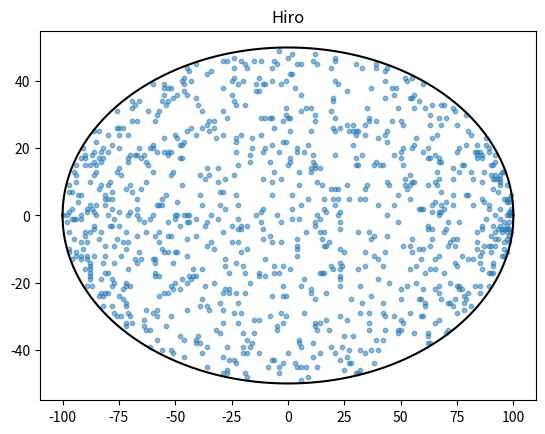

Here is the Python script that generated this plot:
#!/usr/bin/env python3
# -*- coding: utf-8 -*-
"""
Created on Wed Jul 31 14:35:30 2019

@author: hiro
"""


import time
import numpy as np
import matplotlib.pyplot as plt
import random
   
def inital_condition_np(a, b, n):
#Gerando uma malha quadrada com uma elipse dentro fazendo a distribuição de cargas  
    x = np.random.randint(-a,a, size = n) #Gerar coordenadas de cada carga no eixo x
    
    lim_inf = np.around(-b*np.sqrt(1-(x/a)**2)) #Restrição numa elipse
    lim_sup = np.around(b*np.sqrt(1-(x/a)**2))
    y = np.random.uniform(lim_inf, lim_sup, size = n)
    y = y.astype(int)
    
    #Garante que duas cargas não caiam na mesma posição
    xy = np.zeros((n, 2)) #Quero criar um array onde cada linha uma carga e as colunas são o eixo x e y
    xy[:, 0] = x
    xy[:, 1] = y
    elementos_unicos = np.unique(xy, axis = 0) #Gera apenas com as coordenadas (x,y) que aparecem uma unica vez
    m = len(elementos_unicos[:]) 
    while m!= n:
        #Geramos novas coordenadas para substituir as repetidas e 
        #repetimos isso até não houver mais repetidos
        x = np.random.randint(-a,a, size = n - m) 
    
        lim_inf = np.around(-b*np.sqrt(1-(x/a)**2))
        lim_sup = np.around(b*np.sqrt(1-(x/a)**2))
    
        y = np.random.uniform(lim_inf, lim_sup, size= n - m)
        y = y.astype(int)
        
        elementos_novos = np.zeros((n-m,2))
        elementos_novos[:,0] = x
        elementos_novos[:,1] = y
        xy = np.concatenate((elementos_novos,elementos_unicos), axis = 0)
        
        elementos_unicos = np.unique(xy, axis = 0)
        m = len(elementos_unicos[:])
    
    #Extraindo um array para cada um dos eixos
    x = elementos_unicos[:,0]
    y = elementos_unicos[:,1]
    return x, y



def initial_condition_py(a, b, n): #Código do Momo
#Essa função cria uma malha retangular a por b e distribui n cargas em uma 
#elipse inserida na malha (com semieixos a e b). Os valores de retorno são as variáveis Charge
#(coordenadas de cada carga) e r (distâncias entre cada carga).
    Charges = [] #Lista que gardará as coordenadas de cada carga

    
    x_vect = []
    y_vect = []
    
    
    for i in range(0,n):
        x = random.randint(-a,a)
        y = random.randint(int(-b*np.sqrt(1-(x/a)**2)),int(b*np.sqrt(1-(x/a)**2))) #Restrição da elipse
        
        x_vect.append(x)
        y_vect.append(y)
    
    #Garante que duas cargas não caiam na mesma posição
        for interacao in range(0,100):
            todas_diferentes = 1
            for j in range(0,i):
                if x_vect[j] == x_vect[i] & y_vect[j] == y_vect[i]:
                    x = random.randint(-a,a)
                    y = random.randint(int(-b*np.sqrt(1-(x/a)**2)),int(b*np.sqrt(1-(x/a)**2)))
                    x_vect[i] = x
                    y_vect[i] = y
                    todas_diferentes = 0
            if todas_diferentes:
                break
                    
        Charges.append([x,y])
    return x_vect, y_vect
##############################################################
def distance_charges_np(x, y):
    #Calcular a distância entre as cargas.
    
    #A ideia é gerar uma matriz n x n em que cada entrada é 
    #a distância de interação da carga i com a carga j,
    #com i, j de 1 a n
    
    #Da forma que faço aqui, o elemento (i, j) da matriz não
    #corresponde com a distancia entre i e j, mas isso não importa.
    xy = np.zeros((n, 2)) 
    xy[:, 0] = x
    xy[:, 1] = y
    r = np.zeros((n, n))
    xy_aux = xy 
    
    #Faremos permutações cíclicas em xy_aux mantendo xy imutável
    #Se tivermos xy_aux como:
    # 1 10
    # 2 20
    # 3 30
    # 4 40
    #O que vamos fazer é criar
    # 4 40
    # 1 10
    # 2 20
    # 3 30
    #Assim, podemos calcular as distancias de todas as combinações (i,j)
    for iteracao in range(n):
        xy_ultimo = xy_aux[-1,:] #Coordenada da última carga
        xy_ultimo = np.array([xy_ultimo])
        xy_del = np.delete(xy_aux, -1, axis= 0)
        xy_aux = np.concatenate((xy_ultimo, xy_del), axis = 0) 
        r_ij = (xy - xy_aux)**2
        r_ij = np.sqrt(np.sum(r_ij, axis= 1))
        r[:, iteracao] = r_ij

    return r
#########################SIMULAÇÃO###########################
a = 100 #Semi eixo maior
b = 50 #Semi eixo menor
n = 1000 #Número de cargas

start = time.time()

x, y = inital_condition_np(a,b,n)
r = distance_charges_np(x,y)

end = time.time()

print('Tempo de simulação (até agora): ' + str(end - start))

########################PLOT################################
x_superficie = np.linspace(-a, a, 1000) #Para gerar a superfície
y_superficie = b*np.sqrt(1-(x_superficie/a)**2)

plt.title("Hiro")
plt.plot(x_superficie, y_superficie, color='black')
plt.plot(x_superficie, -y_superficie, color='black')
plt.scatter(x, y, s=10, alpha=0.5)
plt.show()



